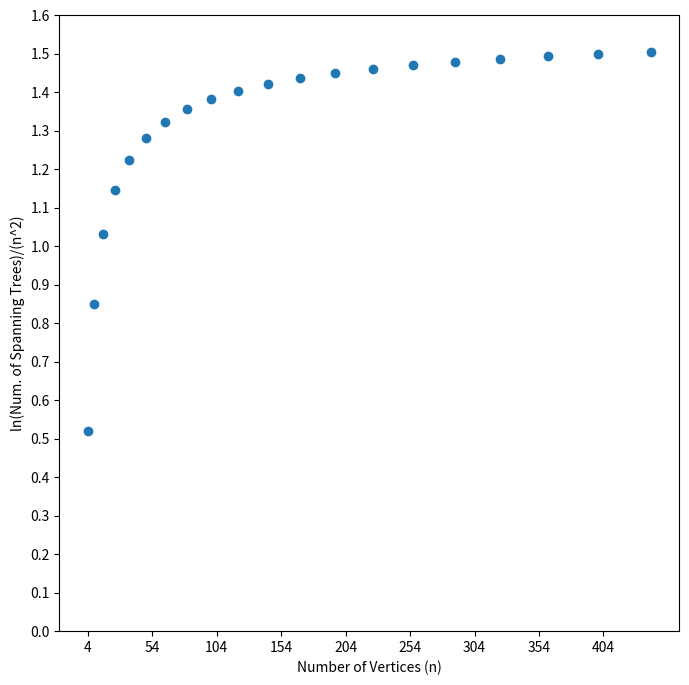

This chart was generated by the following Python code:

import networkx as nx
import matplotlib.pyplot as plt
import numpy as np
from numpy import random
from sympy import *


s = 21 # if s > 21, the number gets too large for python to handle 
vertices_mat = np.zeros((1, s-1))
lim_mat = np.zeros((1, s-1))


for a in range(2, s+1): 
        grid_sxs = nx.grid_graph([a,a]) # this makes a x a grid graph 
        for c in range (a-1): 
                for i in range(a-1):
                        grid_sxs.add_edge((c,i), (c+1,i+1))
        lapl = nx.laplacian_matrix(grid_sxs).toarray()
        lapl_rowcolremoved = np.delete(np.delete(lapl, 0, 0), 0, 1)
        num_spanning_trees_sxs = round(np.linalg.det(lapl_rowcolremoved))
        print("Number of Spanning Trees for a " + str(a) + " x " + str(a) + " diamond: " + str(num_spanning_trees_sxs))
        limit = np.log(float(num_spanning_trees_sxs))/(a**2)
        print("Limit: "  + str(limit))
        vertices_mat[0, a-2] = int(a*a)
        lim_mat[0, a-2] = limit


# Flatten the arrays
vertices = vertices_mat.ravel()
limits = lim_mat.ravel()

# Create the plot
fig, ax = plt.subplots(figsize=(8, 8))
ax.scatter(vertices, limits)
plt.xticks(np.arange(min(vertices), max(vertices)+1, 50))
plt.yticks(np.arange(0, 1.615, 0.1))

# Set the x and y axis labels
ax.set_xlabel("Number of Vertices (n)")
ax.set_ylabel("ln(Num. of Spanning Trees)/(n^2)")

# Show the plot
plt.show()
